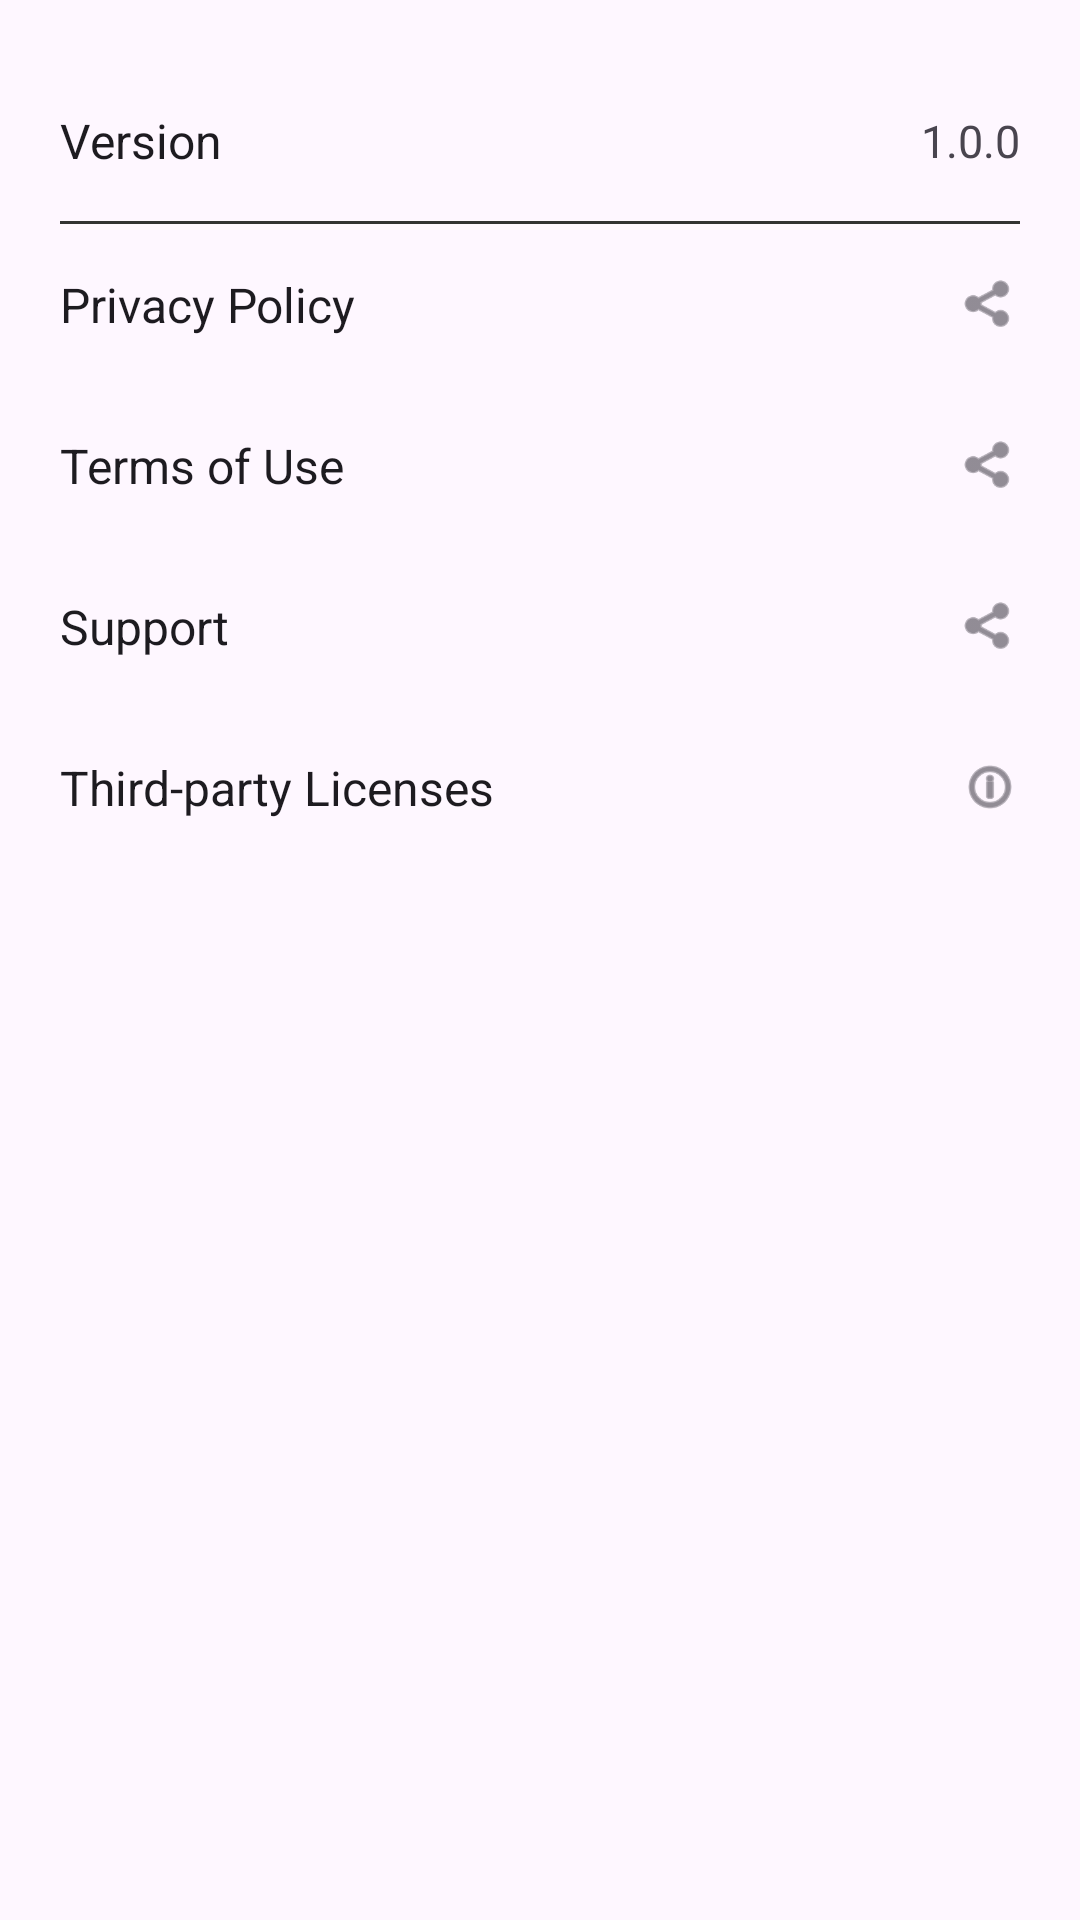

Reconstruct the res/layout file that produces this screen, plus the resources it refers to.
<!-- AndroidManifest.xml: application theme Theme.SmartAssistiveSystem -->
<!-- res/layout/fragment_about.xml -->
<?xml version="1.0" encoding="utf-8"?>
<LinearLayout xmlns:android="http://schemas.android.com/apk/res/android"
    xmlns:app="http://schemas.android.com/apk/res-auto"
    android:orientation="vertical"
    android:padding="20dp"
    android:background="?android:colorBackground"
    android:layout_width="match_parent"
    android:layout_height="match_parent">

    
    <LinearLayout
        android:id="@+id/layoutVersion"
        android:orientation="horizontal"
        android:gravity="center_vertical"
        android:paddingVertical="16dp"
        android:layout_width="match_parent"
        android:layout_height="wrap_content">

        <TextView
            android:text="Version"
            android:textSize="16sp"
            android:textColor="?android:textColorPrimary"
            android:layout_width="0dp"
            android:layout_weight="1"
            android:layout_height="wrap_content"/>

        <TextView
            android:id="@+id/txtVersion"
            android:text="1.0.0"
            android:textSize="15sp"
            android:textColor="?android:textColorSecondary"
            android:layout_width="wrap_content"
            android:layout_height="wrap_content"/>
    </LinearLayout>

    <View
        android:layout_width="match_parent"
        android:layout_height="1dp"
        android:background="#333333" />

    
    <LinearLayout
        android:id="@+id/layoutPrivacy"
        android:orientation="horizontal"
        android:gravity="center_vertical"
        android:paddingVertical="16dp"
        android:layout_width="match_parent"
        android:layout_height="wrap_content">

        <TextView
            android:text="Privacy Policy"
            android:textSize="16sp"
            android:textColor="?android:textColorPrimary"
            android:layout_width="0dp"
            android:layout_weight="1"
            android:layout_height="wrap_content"/>

        <ImageView
            android:src="@android:drawable/ic_menu_share"
            app:tint="?android:textColorSecondary"
            android:layout_width="20dp"
            android:layout_height="20dp"/>
    </LinearLayout>

    
    <LinearLayout
        android:id="@+id/layoutTerms"
        android:orientation="horizontal"
        android:gravity="center_vertical"
        android:paddingVertical="16dp"
        android:layout_width="match_parent"
        android:layout_height="wrap_content">

        <TextView
            android:text="Terms of Use"
            android:textSize="16sp"
            android:textColor="?android:textColorPrimary"
            android:layout_width="0dp"
            android:layout_weight="1"
            android:layout_height="wrap_content"/>

        <ImageView
            android:src="@android:drawable/ic_menu_share"
            app:tint="?android:textColorSecondary"
            android:layout_width="20dp"
            android:layout_height="20dp"/>
    </LinearLayout>

    
    <LinearLayout
        android:id="@+id/layoutSupport"
        android:orientation="horizontal"
        android:gravity="center_vertical"
        android:paddingVertical="16dp"
        android:layout_width="match_parent"
        android:layout_height="wrap_content">

        <TextView
            android:text="Support"
            android:textSize="16sp"
            android:textColor="?android:textColorPrimary"
            android:layout_width="0dp"
            android:layout_weight="1"
            android:layout_height="wrap_content"/>

        <ImageView
            android:src="@android:drawable/ic_menu_share"
            app:tint="?android:textColorSecondary"
            android:layout_width="20dp"
            android:layout_height="20dp"/>
    </LinearLayout>

    
    <LinearLayout
        android:id="@+id/layoutLicenses"
        android:orientation="horizontal"
        android:gravity="center_vertical"
        android:paddingVertical="16dp"
        android:layout_width="match_parent"
        android:layout_height="wrap_content">

        <TextView
            android:text="Third-party Licenses"
            android:textSize="16sp"
            android:textColor="?android:textColorPrimary"
            android:layout_width="0dp"
            android:layout_weight="1"
            android:layout_height="wrap_content"/>

        <ImageView
            android:src="@android:drawable/ic_menu_info_details"
            app:tint="?android:textColorSecondary"
            android:layout_width="20dp"
            android:layout_height="20dp"/>
    </LinearLayout>

</LinearLayout>
<!-- resources referenced by this layout -->
<resources>
  <style name="Theme.SmartAssistiveSystem" parent="Theme.Material3.DayNight.NoActionBar">
  
          
          <item name="windowActionBar">false</item>
          <item name="windowNoTitle">true</item>
  
          
          <item name="colorPrimary">@color/purple_500</item>
          <item name="colorPrimaryVariant">@color/purple_700</item>
          <item name="colorOnPrimary">@color/white</item>
  
          
          <item name="colorSecondary">@color/teal_200</item>
          <item name="colorOnSecondary">@color/black</item>
  
          
          <item name="android:statusBarColor">?attr/colorPrimaryVariant</item>
  
          
          <item name="actionMenuTextAppearance">@style/ActionMenuTextStyle</item>
      </style>
  <color name="purple_500">#6200EE</color>
  <color name="purple_700">#3700B3</color>
  <color name="white">#FFFFFF</color>
  <color name="teal_200">#03DAC5</color>
  <color name="black">#000000</color>
  <style name="ActionMenuTextStyle" parent="@android:style/TextAppearance.Widget.IconMenu.Item">
          <item name="android:textSize">14sp</item>
          <item name="android:textColor">#FFFFFF</item>
          <item name="android:textAllCaps">false</item>
      </style>
</resources>
